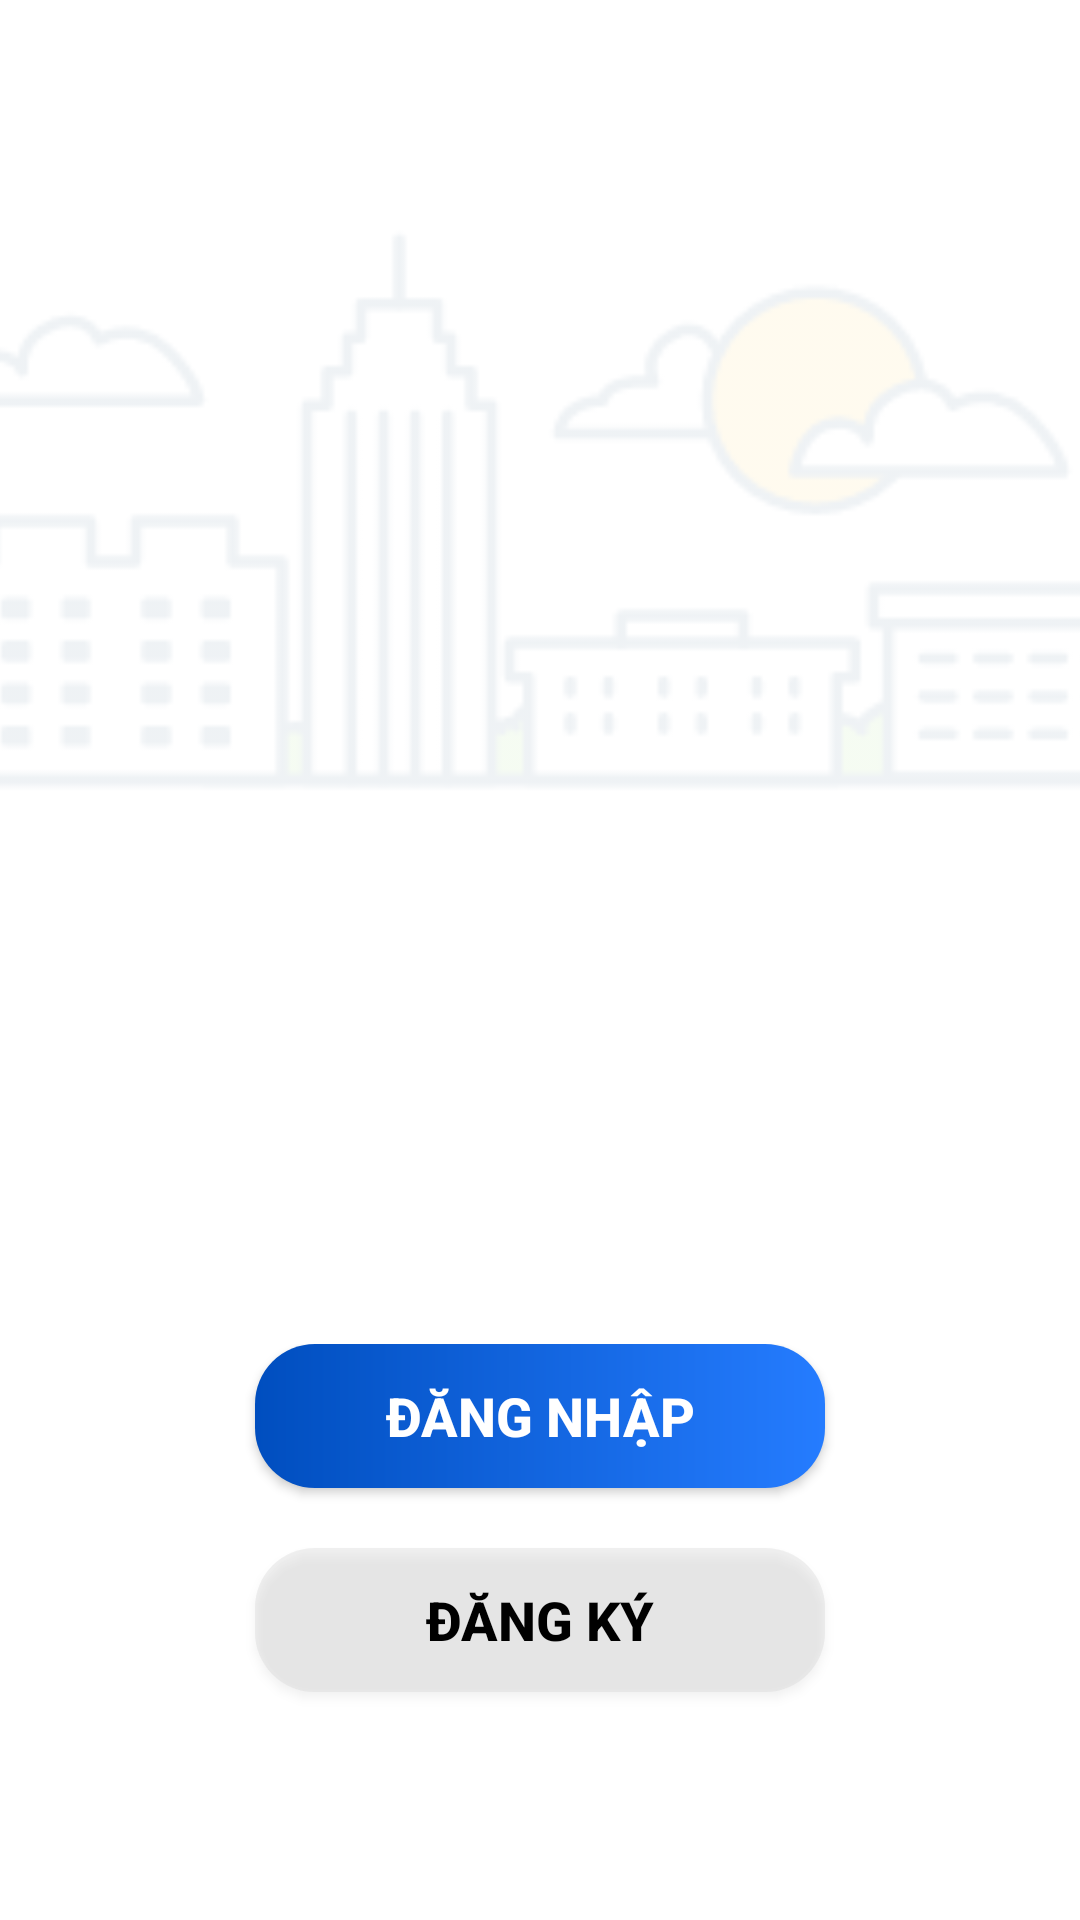

Layout XML and referenced resources for this Android screen:
<!-- AndroidManifest.xml: application theme Theme.Zalo_05 -->
<!-- res/layout/activity_auth.xml -->
<?xml version="1.0" encoding="utf-8"?>
<RelativeLayout xmlns:android="http://schemas.android.com/apk/res/android"
    xmlns:app="http://schemas.android.com/apk/res-auto"
    xmlns:tools="http://schemas.android.com/tools"
    android:layout_width="match_parent"
    android:layout_height="match_parent"
    tools:context=".Auth.AuthActivity"
    >

    <FrameLayout
        android:layout_width="match_parent"
        android:layout_height="match_parent"

        >
        <ImageView
            android:layout_width="750dp"
            android:layout_height="match_parent"
            android:src="@drawable/auth_background_2"
            android:scaleType="centerCrop"
            android:layout_marginBottom="300dp"
            android:layout_marginLeft="-150dp"
            android:alpha="0.07"
            />
    </FrameLayout>

    <LinearLayout
        android:layout_width="match_parent"
        android:layout_height="match_parent"
        android:orientation="vertical"
        android:weightSum="1">

        <androidx.viewpager.widget.ViewPager
            android:id="@+id/activity_auth.slide_view_pager"
            android:layout_width="match_parent"
            android:layout_height="0dp"
            android:layout_weight="0.6" />

        <LinearLayout
            android:id="@+id/activity_auth.slide_dots"
            android:layout_width="match_parent"
            android:layout_height="0dp"
            android:layout_weight="0.1"
            android:gravity="center"
            android:orientation="horizontal" />

        <LinearLayout
            android:layout_width="match_parent"
            android:layout_height="0dp"
            android:layout_weight="0.3"
            android:orientation="vertical"
            >
            <androidx.appcompat.widget.AppCompatButton
                android:id="@+id/login_btn"
                android:layout_width="match_parent"
                android:layout_height="wrap_content"
                android:layout_marginLeft="85dp"
                android:layout_marginRight="85dp"
                android:background="@drawable/login_btn_background"
                android:text="@string/login_text"
                android:textColor="@color/white"
                android:textStyle="bold"
                android:textSize="18sp"
                />
            <androidx.appcompat.widget.AppCompatButton
                android:id="@+id/register_btn"
                android:layout_width="match_parent"
                android:layout_height="wrap_content"
                android:layout_marginTop="20dp"
                android:layout_marginLeft="85dp"
                android:layout_marginRight="85dp"
                android:background="@drawable/register_btn_background"
                android:text="@string/register_text"
                android:textColor="@color/black"
                android:textStyle="bold"
                android:textSize="18sp"
                />
        </LinearLayout>
    </LinearLayout>



</RelativeLayout>
<!-- resources referenced by this layout -->
<resources>
  <color name="black">#FF000000</color>
  <color name="white">#FFFFFFFF</color>
  <!-- drawable auth_background_2: png bitmap (drawable-v24, 16328 bytes) -->
  <!-- drawable login_btn_background (drawable-v24) -->
  <?xml version="1.0" encoding="utf-8"?>
  <shape
      xmlns:android="http://schemas.android.com/apk/res/android"
      android:shape="rectangle"   >
      <gradient
          android:type="linear"
          android:angle="0"
          android:startColor="#004EBF"
          android:endColor="#257CFF" />
      <corners
          android:radius="20dp"   >
      </corners>
  </shape>
  <!-- drawable register_btn_background (drawable-v24) -->
  <?xml version="1.0" encoding="utf-8"?>
  <shape
      xmlns:android="http://schemas.android.com/apk/res/android"
      android:shape="rectangle"   >
      <solid
          android:color="@color/transparent_white_270" >
      </solid>
      <corners
          android:radius="20dp"   >
      </corners>
  </shape>
  <string name="login_text">Đăng nhập</string>
  <string name="register_text">Đăng ký</string>
  <style name="Theme.Zalo_05" parent="Theme.MaterialComponents.Light.NoActionBar">
          
          <item name="colorPrimary">@color/purple_500</item>
          <item name="colorPrimaryVariant">@color/purple_700</item>
          <item name="colorOnPrimary">@color/white</item>
          
          <item name="colorSecondary">@color/teal_200</item>
          <item name="colorSecondaryVariant">@color/teal_700</item>
          <item name="colorOnSecondary">@color/black</item>
          
          <item name="android:statusBarColor" tools:targetApi="l">?attr/colorPrimaryVariant</item>
          <item name="android:actionBarSize">45dp</item>
          
      </style>
  <color name="transparent_white_270">#4DCCCCCC</color>
  <color name="purple_500">#FF6200EE</color>
  <color name="purple_700">#FF3700B3</color>
  <color name="teal_200">#FF03DAC5</color>
  <color name="teal_700">#FF018786</color>
</resources>
